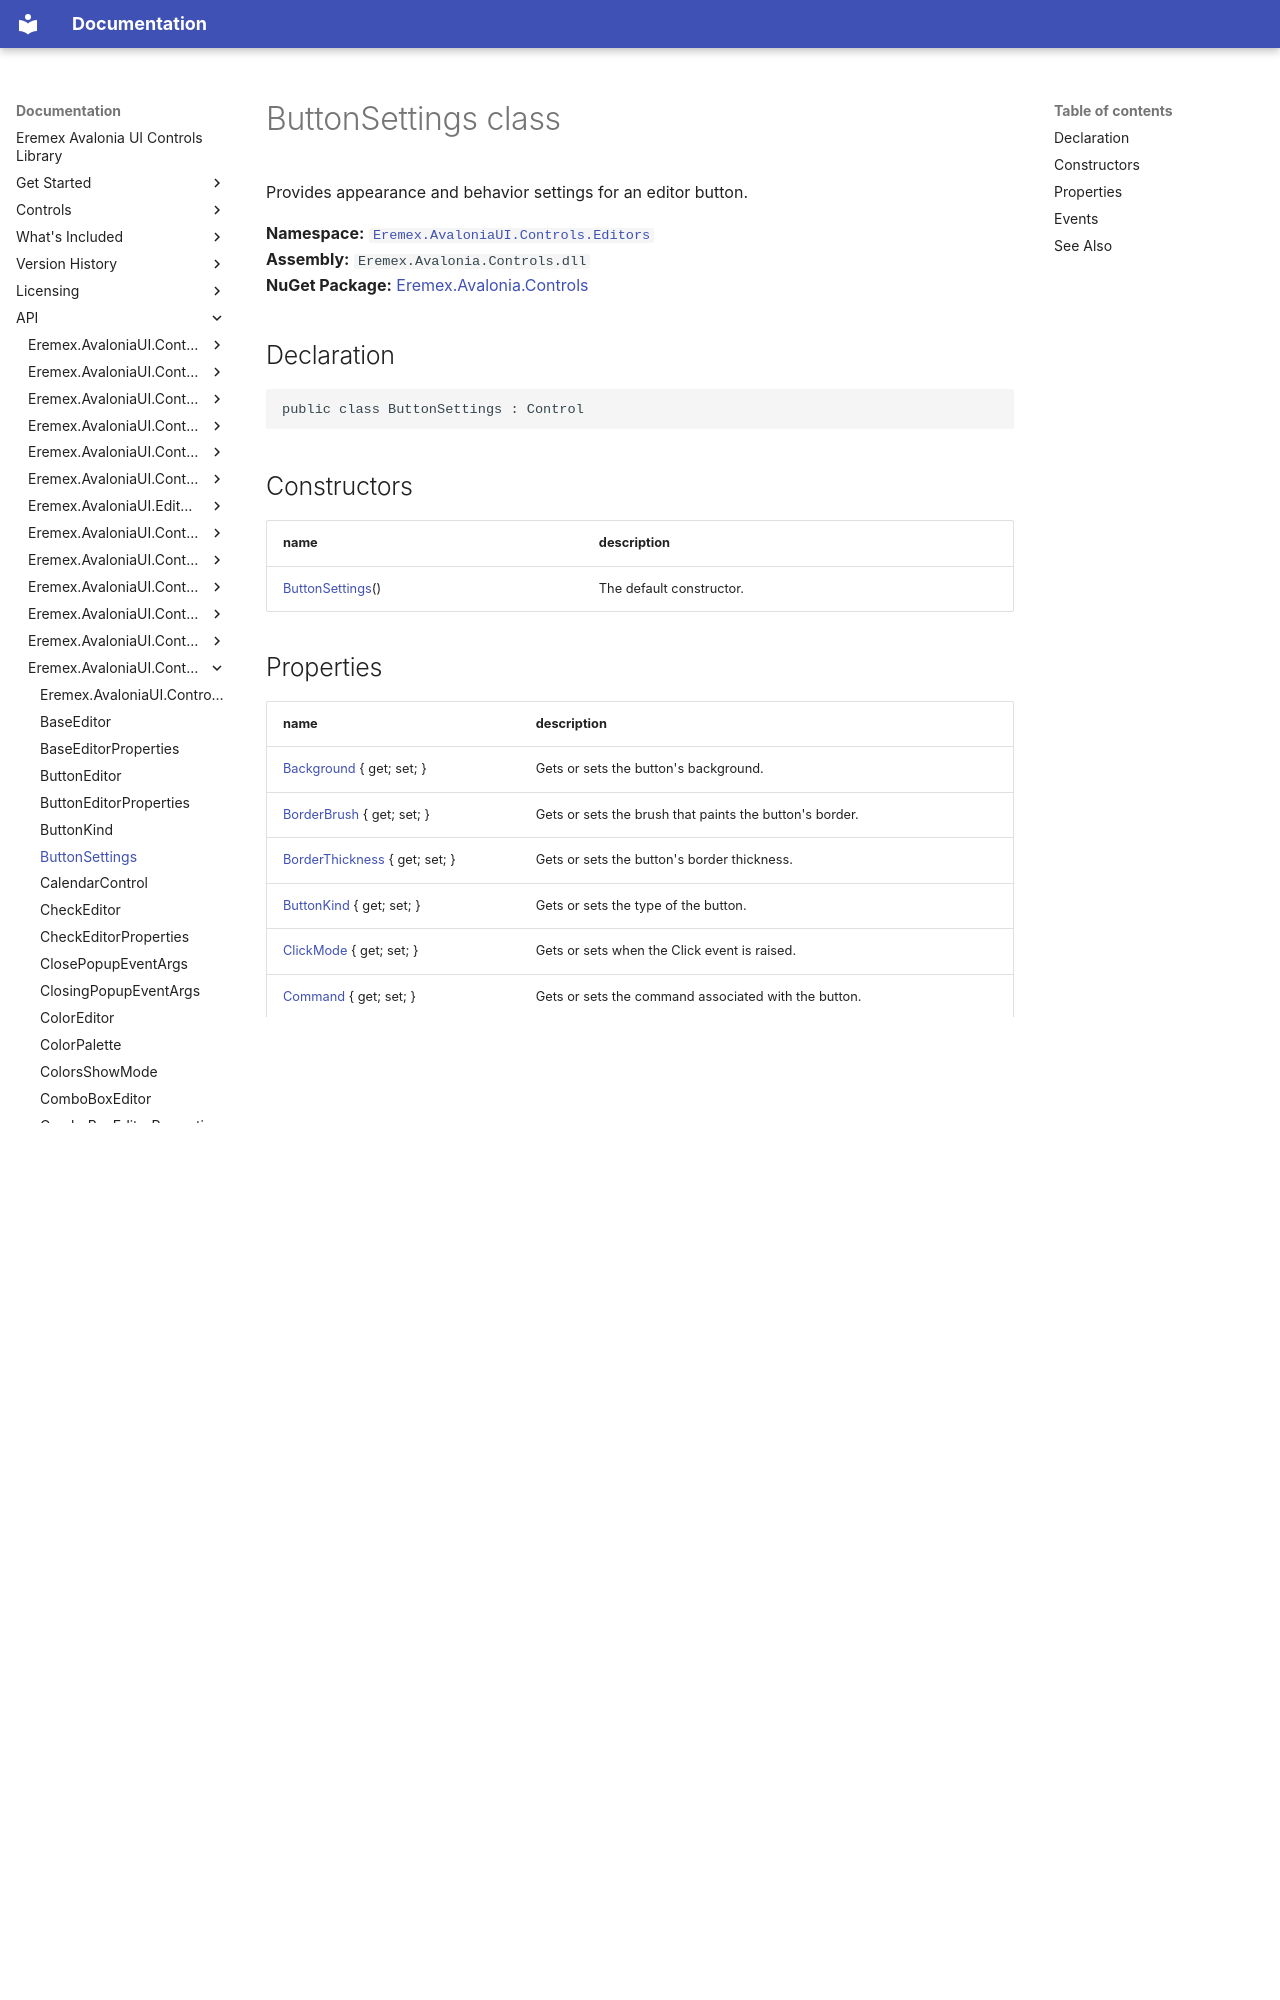

repository: Eremex/controls-doc · page: API/Eremex.AvaloniaUI.Controls.Editors/ButtonSettings/index.html · generator: mkdocs

# ButtonSettings class

Provides appearance and behavior settings for an editor button.

**Namespace:** [`Eremex.AvaloniaUI.Controls.Editors`](./index.md)  
**Assembly:** `Eremex.Avalonia.Controls.dll`  
**NuGet Package:** [Eremex.Avalonia.Controls](https://www.nuget.org/packages/Eremex.Avalonia.Controls)

## Declaration

```csharp
public class ButtonSettings : Control
```

## Constructors

| name | description |
| --- | --- |
| [ButtonSettings](ButtonSettings/ButtonSettings.md)() | The default constructor. |
